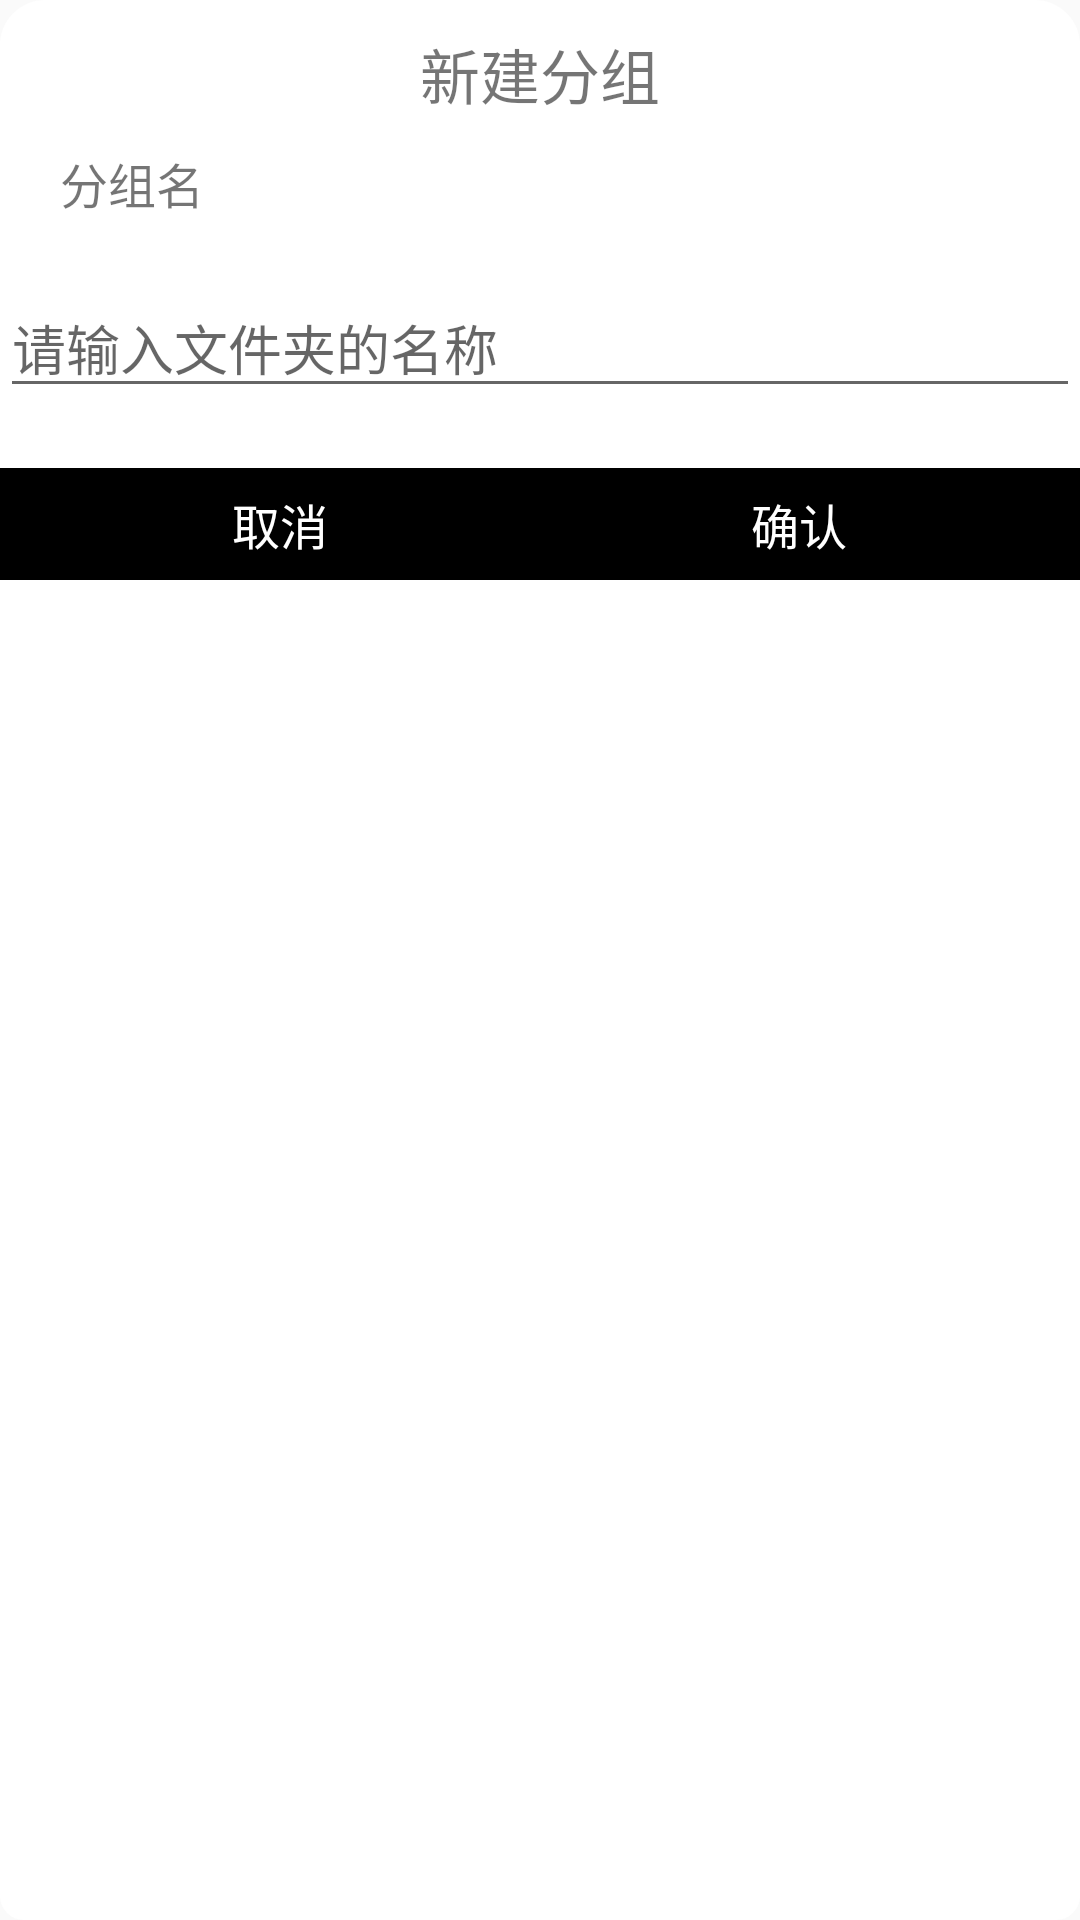

Here is an Android app screen rendered from its layout file. Give the layout XML and the strings, colors and styles it references.
<!-- AndroidManifest.xml: application theme AppDayTheme -->
<!-- res/layout/popupwindow_new_name.xml -->
<?xml version="1.0" encoding="utf-8"?>
<LinearLayout xmlns:android="http://schemas.android.com/apk/res/android"
    android:layout_width="match_parent"
    android:layout_height="wrap_content"
    android:background="@drawable/popupwindow_background"
    android:orientation="vertical">

    <TextView
        android:layout_width="match_parent"
        android:layout_height="wrap_content"
        android:gravity="center"
        android:padding="10dp"
        android:text="新建分组"
        android:textSize="20sp"/>

    <TextView
        android:layout_width="match_parent"
        android:layout_height="wrap_content"
        android:text="分组名"
        android:paddingLeft="20dp"
        android:paddingRight="20dp"
        android:textSize="16sp"/>

    <EditText
        android:id="@+id/et_group_name"
        android:layout_width="match_parent"
        android:layout_height="wrap_content"
        android:layout_marginTop="20dp"
        android:layout_marginBottom="20dp"
        android:hint="请输入文件夹的名称" />

    <LinearLayout
        android:layout_width="match_parent"
        android:layout_height="wrap_content"
        android:padding="7dp"
        android:background="@android:color/black">
        <TextView
            android:id="@+id/tv_close_nameWindow"
            android:layout_width="0dp"
            android:layout_weight="1"
            android:gravity="center"
            android:layout_height="wrap_content"
            android:textColor="@android:color/white"
            android:textSize="16sp"
            android:text="取消"/>

        <TextView
            android:id="@+id/tv_confirm"
            android:layout_width="0dp"
            android:layout_weight="1"
            android:gravity="center"
            android:layout_height="wrap_content"
            android:textColor="@android:color/white"
            android:textSize="16sp"
            android:text="确认"/>
    </LinearLayout>
</LinearLayout>
<!-- resources referenced by this layout -->
<resources>
  <!-- drawable popupwindow_background (drawable) -->
  <?xml version="1.0" encoding="utf-8"?>
  <shape xmlns:android="http://schemas.android.com/apk/res/android">
      <solid android:color="@android:color/white"/>
      <corners android:topLeftRadius="15dp"
          android:topRightRadius="15dp"
          android:bottomLeftRadius="8dp"
          android:bottomRightRadius="8dp"/>
  </shape>
  <style name="AppDayTheme" parent="Theme.AppCompat.Light.NoActionBar">
          
          <item name="colorPrimary">@color/colorWhite</item>
          <item name="colorPrimaryDark">@color/cololBlack</item>
          <item name="colorAccent">@color/colorPrimary</item>
          <item name="android:windowTranslucentStatus">true</item>
      </style>
  <color name="colorWhite">#ffffff</color>
  <color name="cololBlack">#000000</color>
  <color name="colorPrimary">#008577</color>
</resources>
